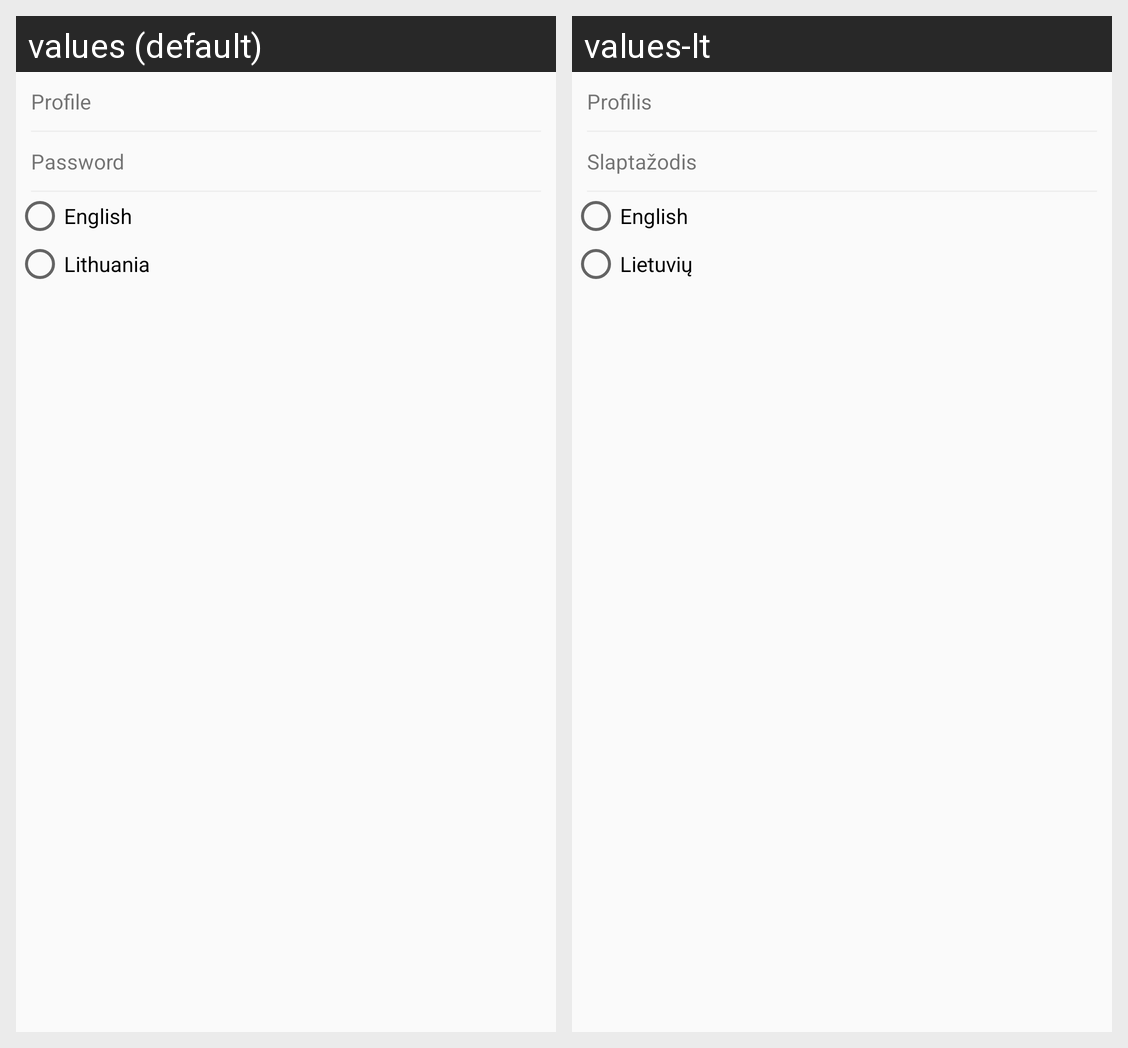

Locale-by-locale string values for the Android screen shown in this grid:
Android screen res/layout/activity_setting.xml rendered under 2 locales, left to right: values (default), values-lt. Device: Nexus 5 (rendered at 1080×1920; each locale shown at half size, 540×960, under a caption strip naming it); theme AppTheme_NoActionBar.
Strings drawn on this screen, with the default value and each locale's value (text and hints the layout hard-codes, and strings that could not be matched under every locale, appear in the picture but are not listed):

profile
  values: Profile
  values-lt: Profilis

password
  values: Password
  values-lt: Slaptažodis

english
  values: English
  values-lt: English

lithuania
  values: Lithuania
  values-lt: Lietuvių
